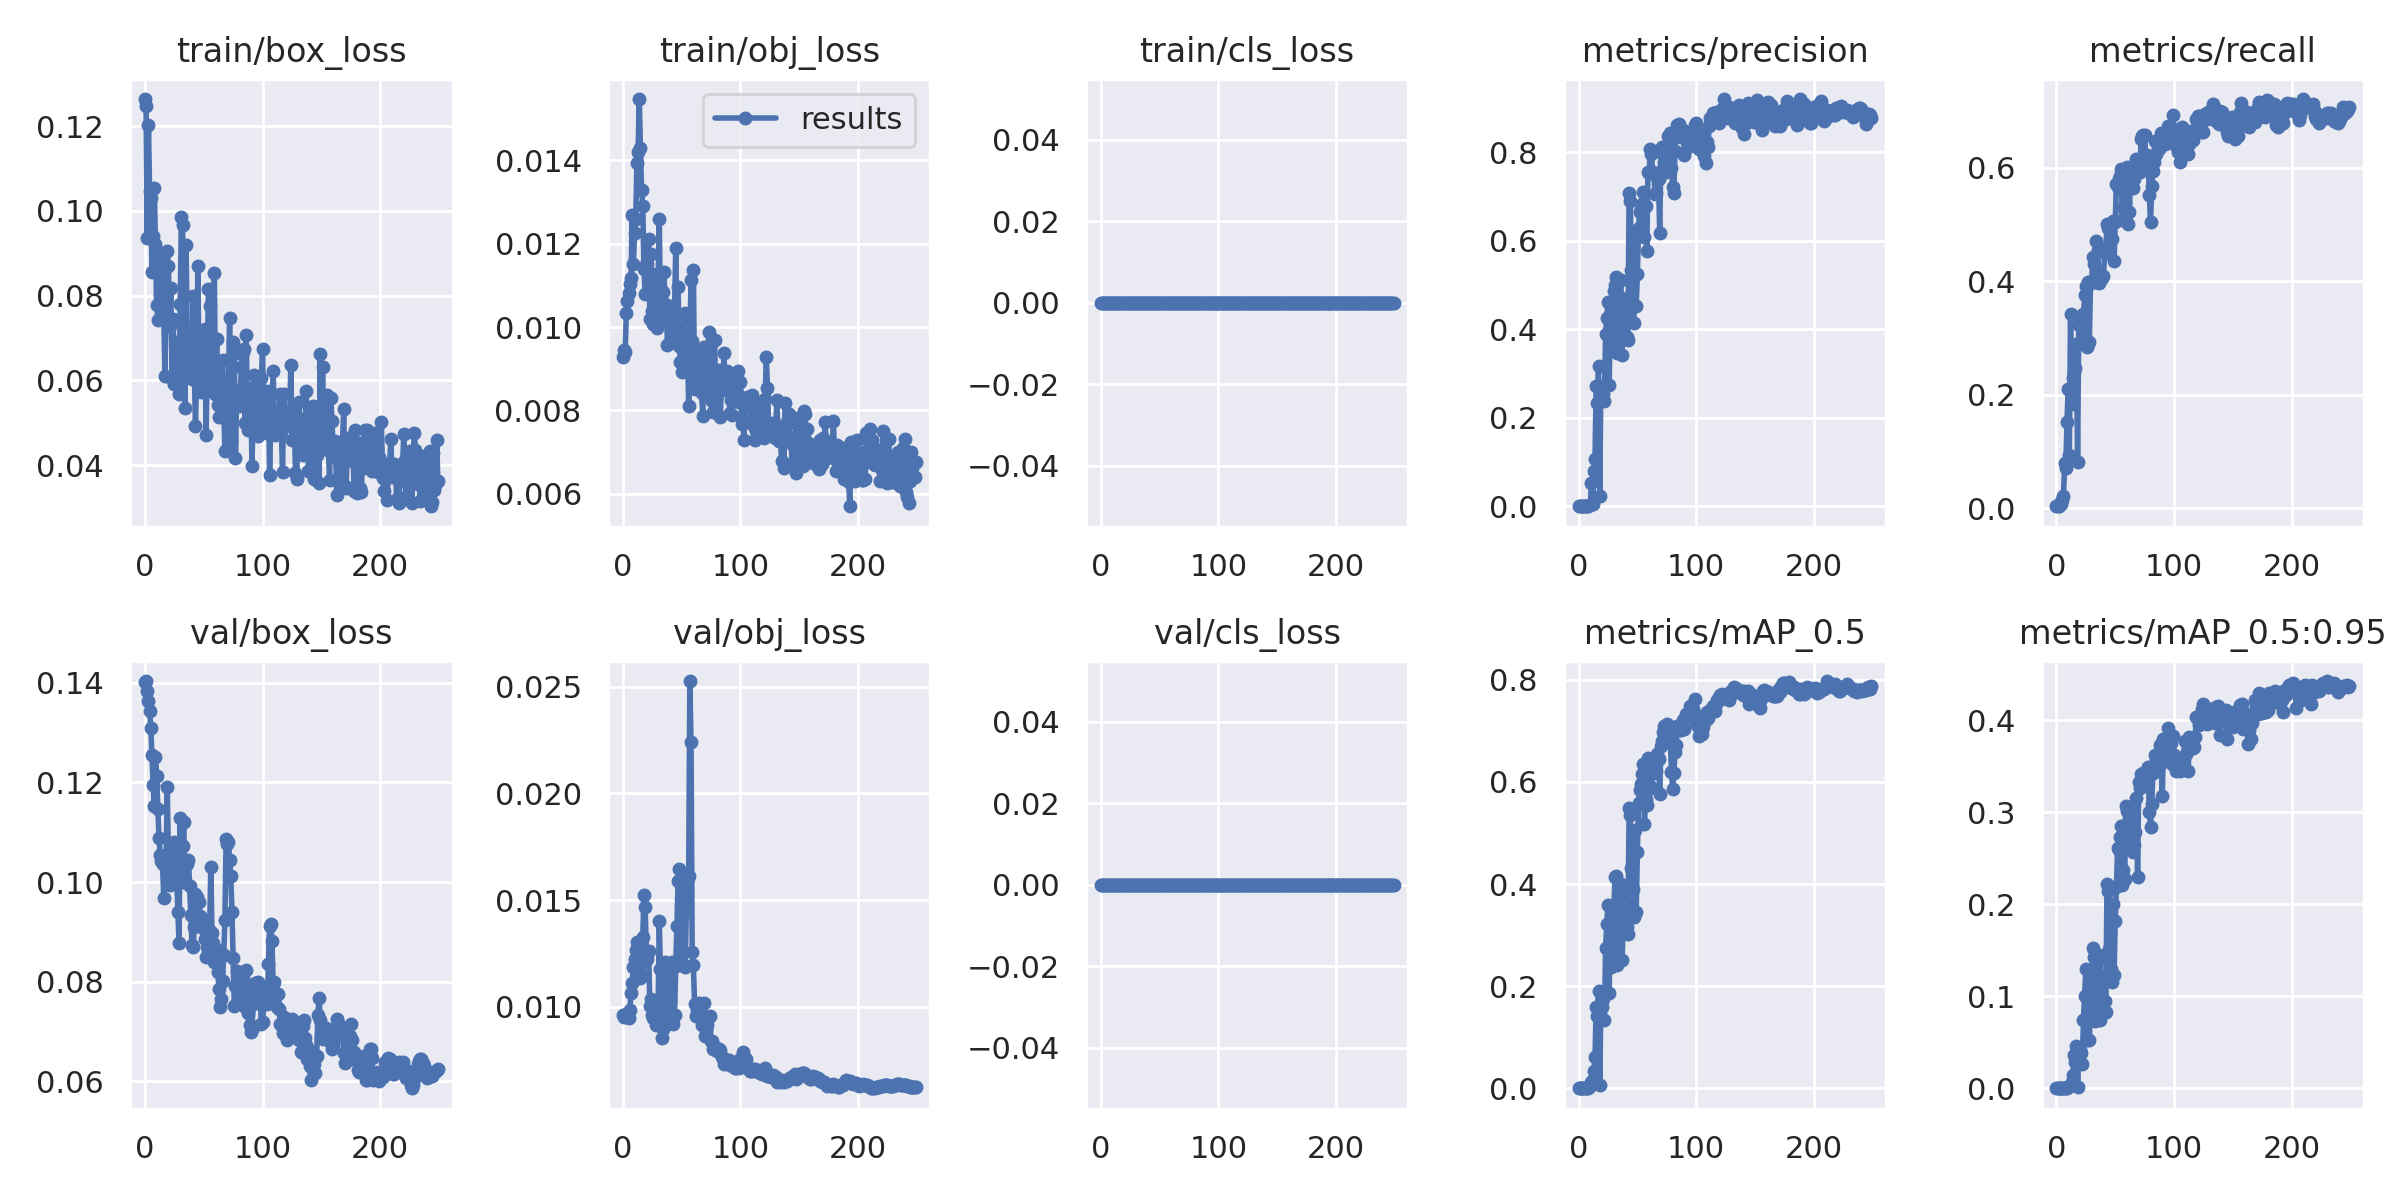

Data behind this chart, as committed beside it:
epoch, train/box_loss, train/obj_loss, train/cls_loss, metrics/precision, metrics/recall, metrics/mAP_0.5, metrics/mAP_0.5:0.95, val/box_loss, val/obj_loss, val/cls_loss, x/lr0, x/lr1, x/lr2
0, 0.1264, 0.009286, 0, 4.2463e-05, 0.003509, 2.1396e-05, 2.1396e-06, 0.1402, 0.009591, 0, 0.0982, 0.0002, 0.0002
1, 0.1247, 0.009446, 0, 4.2463e-05, 0.003509, 2.1413e-05, 2.1413e-06, 0.1404, 0.009505, 0, 0.0955, 0.000498, 0.000498
2, 0.09372, 0.009397, 0, 4.2463e-05, 0.003509, 2.1452e-05, 4.3227e-06, 0.1383, 0.009631, 0, 0.09279, 0.0007937, 0.0007937
3, 0.1202, 0.01034, 0, 0.0001062, 0.008772, 5.3605e-05, 7.5079e-06, 0.1363, 0.009651, 0, 0.09009, 0.001087, 0.001087
4, 0.1047, 0.01062, 0, 8.4926e-05, 0.007018, 4.277e-05, 1.1757e-05, 0.1344, 0.009582, 0, 0.08738, 0.001378, 0.001378
5, 0.103, 0.01081, 0, 0.0001699, 0.01404, 8.6246e-05, 1.935e-05, 0.1309, 0.009458, 0, 0.08467, 0.001666, 0.001666
6, 0.08567, 0.01104, 0, 0.0002548, 0.02105, 0.0001308, 3.3594e-05, 0.1255, 0.009827, 0, 0.08195, 0.001953, 0.001953
7, 0.09412, 0.01119, 0, 0.0009554, 0.07895, 0.0005455, 0.0001459, 0.1194, 0.01062, 0, 0.07924, 0.002236, 0.002236
8, 0.1055, 0.01268, 0, 0.0008493, 0.07018, 0.0004694, 0.000108, 0.1152, 0.01112, 0, 0.07652, 0.002518, 0.002518
9, 0.0922, 0.01151, 0, 0.001847, 0.1526, 0.002749, 0.0006671, 0.125, 0.01185, 0, 0.0738, 0.002797, 0.002797
10, 0.07775, 0.01225, 0, 0.002548, 0.2105, 0.005255, 0.001023, 0.1214, 0.01222, 0, 0.07107, 0.003073, 0.003073
11, 0.07432, 0.01259, 0, 0.05337, 0.09298, 0.01198, 0.002386, 0.1147, 0.01268, 0, 0.06835, 0.003348, 0.003348
12, 0.08759, 0.01393, 0, 0.004318, 0.3421, 0.01702, 0.004043, 0.1087, 0.01302, 0, 0.06562, 0.003619, 0.003619
13, 0.08044, 0.0142, 0, 0.0803, 0.1842, 0.03304, 0.006845, 0.1055, 0.01271, 0, 0.06289, 0.003889, 0.003889
14, 0.07852, 0.01547, 0, 0.1065, 0.2298, 0.06089, 0.01431, 0.1043, 0.01185, 0, 0.06016, 0.004156, 0.004156
15, 0.08998, 0.01429, 0, 0.2719, 0.2404, 0.1588, 0.0362, 0.1036, 0.01134, 0, 0.05742, 0.004421, 0.004421
16, 0.07672, 0.01328, 0, 0.2337, 0.2466, 0.1422, 0.0284, 0.09684, 0.01142, 0, 0.05468, 0.004683, 0.004683
17, 0.06107, 0.0129, 0, 0.3178, 0.2895, 0.1912, 0.04586, 0.1049, 0.01329, 0, 0.05194, 0.004943, 0.004943
18, 0.08048, 0.01139, 0, 0.02427, 0.0807, 0.006664, 0.001344, 0.1047, 0.01522, 0, 0.0492, 0.005201, 0.005201
19, 0.09059, 0.0108, 0, 0.2729, 0.3228, 0.1626, 0.03685, 0.1191, 0.01468, 0, 0.04646, 0.005456, 0.005456
20, 0.08707, 0.01151, 0, 0.2446, 0.3368, 0.1601, 0.04196, 0.1046, 0.0126, 0, 0.04371, 0.005709, 0.005709
21, 0.07282, 0.01151, 0, 0.253, 0.3386, 0.1747, 0.03834, 0.09936, 0.01224, 0, 0.04096, 0.00596, 0.00596
22, 0.08173, 0.01211, 0, 0.2384, 0.2982, 0.1334, 0.02655, 0.1013, 0.01262, 0, 0.03821, 0.006208, 0.006208
23, 0.06042, 0.01018, 0, 0.3897, 0.3421, 0.2743, 0.07429, 0.1078, 0.01003, 0, 0.03545, 0.006453, 0.006453
24, 0.07439, 0.01175, 0, 0.4255, 0.3754, 0.3226, 0.1007, 0.1017, 0.01038, 0, 0.0327, 0.006697, 0.006697
25, 0.05912, 0.01039, 0, 0.4614, 0.3912, 0.3592, 0.1296, 0.108, 0.0096, 0, 0.02994, 0.006938, 0.006938
26, 0.06089, 0.01007, 0, 0.2737, 0.2842, 0.1864, 0.05242, 0.1051, 0.00948, 0, 0.02718, 0.007176, 0.007176
27, 0.06899, 0.01105, 0, 0.4178, 0.3978, 0.3266, 0.0974, 0.1007, 0.01017, 0, 0.02441, 0.007413, 0.007413
28, 0.0679, 0.01126, 0, 0.3841, 0.2932, 0.2378, 0.0528, 0.09398, 0.009122, 0, 0.02165, 0.007646, 0.007646
29, 0.05668, 0.009972, 0, 0.3574, 0.3965, 0.2812, 0.0936, 0.08785, 0.009218, 0, 0.01888, 0.007878, 0.007878
30, 0.07813, 0.01111, 0, 0.4858, 0.401, 0.3508, 0.1159, 0.1129, 0.00966, 0, 0.01611, 0.008107, 0.008107
31, 0.09853, 0.0126, 0, 0.5008, 0.4421, 0.4133, 0.1524, 0.1023, 0.01401, 0, 0.01333, 0.008334, 0.008334
32, 0.09656, 0.01039, 0, 0.5174, 0.4307, 0.4154, 0.1424, 0.1072, 0.01177, 0, 0.01056, 0.008558, 0.008558
33, 0.06881, 0.01016, 0, 0.3474, 0.3982, 0.2411, 0.07263, 0.112, 0.008515, 0, 0.008693, 0.008693, 0.008693
34, 0.05344, 0.01084, 0, 0.4553, 0.4702, 0.3715, 0.1315, 0.09995, 0.008954, 0, 0.008693, 0.008693, 0.008693
35, 0.09185, 0.01133, 0, 0.4726, 0.4544, 0.3784, 0.1395, 0.09986, 0.0094, 0, 0.008654, 0.008654, 0.008654
36, 0.0702, 0.01055, 0, 0.5119, 0.3965, 0.4002, 0.1447, 0.1036, 0.01211, 0, 0.008614, 0.008614, 0.008614
37, 0.0668, 0.01048, 0, 0.3423, 0.4123, 0.251, 0.07432, 0.1045, 0.01146, 0, 0.008574, 0.008574, 0.008574
38, 0.06176, 0.009572, 0, 0.4266, 0.4046, 0.3209, 0.1216, 0.09929, 0.009955, 0, 0.008535, 0.008535, 0.008535
39, 0.06899, 0.01047, 0, 0.4475, 0.4053, 0.3492, 0.1225, 0.09337, 0.01085, 0, 0.008495, 0.008495, 0.008495
40, 0.06021, 0.01051, 0, 0.4525, 0.4088, 0.3425, 0.09113, 0.08736, 0.01033, 0, 0.008456, 0.008456, 0.008456
41, 0.07998, 0.01022, 0, 0.3816, 0.4491, 0.3168, 0.09481, 0.08698, 0.009594, 0, 0.008416, 0.008416, 0.008416
42, 0.06207, 0.01016, 0, 0.3753, 0.4561, 0.3024, 0.08303, 0.09098, 0.01208, 0, 0.008376, 0.008376, 0.008376
43, 0.04927, 0.009815, 0, 0.7086, 0.5, 0.5498, 0.2225, 0.09758, 0.009208, 0, 0.008337, 0.008337, 0.008337
44, 0.0633, 0.01035, 0, 0.6906, 0.493, 0.5352, 0.2147, 0.09709, 0.009615, 0, 0.008297, 0.008297, 0.008297
45, 0.08693, 0.01188, 0, 0.5345, 0.4614, 0.4321, 0.1513, 0.09307, 0.01191, 0, 0.008258, 0.008258, 0.008258
46, 0.06067, 0.009994, 0, 0.4508, 0.4754, 0.3908, 0.1293, 0.09608, 0.01377, 0, 0.008218, 0.008218, 0.008218
47, 0.06021, 0.01096, 0, 0.4143, 0.4737, 0.3347, 0.1161, 0.0931, 0.01591, 0, 0.008178, 0.008178, 0.008178
48, 0.05731, 0.009547, 0, 0.6198, 0.5053, 0.5057, 0.2003, 0.09237, 0.01644, 0, 0.008139, 0.008139, 0.008139
49, 0.06997, 0.009163, 0, 0.4518, 0.4351, 0.3448, 0.1234, 0.09247, 0.01208, 0, 0.008099, 0.008099, 0.008099
50, 0.05912, 0.008934, 0, 0.5246, 0.5035, 0.462, 0.1814, 0.09063, 0.0143, 0, 0.00806, 0.00806, 0.00806
51, 0.07213, 0.0099, 0, 0.6294, 0.5722, 0.5593, 0.2187, 0.08851, 0.01541, 0, 0.00802, 0.00802, 0.00802
52, 0.04707, 0.009985, 0, 0.6659, 0.5665, 0.5837, 0.2612, 0.08498, 0.01197, 0, 0.00798, 0.00798, 0.00798
53, 0.06458, 0.01034, 0, 0.6725, 0.5807, 0.5951, 0.2594, 0.08688, 0.01185, 0, 0.007941, 0.007941, 0.007941
54, 0.08161, 0.009935, 0, 0.6832, 0.586, 0.6155, 0.2729, 0.08529, 0.01444, 0, 0.007901, 0.007901, 0.007901
55, 0.07767, 0.009615, 0, 0.7104, 0.5983, 0.6349, 0.2856, 0.09019, 0.0159, 0, 0.007862, 0.007862, 0.007862
56, 0.05805, 0.008102, 0, 0.6079, 0.507, 0.5183, 0.2212, 0.1029, 0.01614, 0, 0.007822, 0.007822, 0.007822
57, 0.05918, 0.009541, 0, 0.6796, 0.5298, 0.5667, 0.2373, 0.08974, 0.02527, 0, 0.007782, 0.007782, 0.007782
58, 0.05817, 0.01112, 0, 0.5764, 0.537, 0.5548, 0.2273, 0.08774, 0.02239, 0, 0.007743, 0.007743, 0.007743
59, 0.08532, 0.009676, 0, 0.7552, 0.5877, 0.6461, 0.3067, 0.084, 0.01255, 0, 0.007703, 0.007703, 0.007703
... 190 more rows
